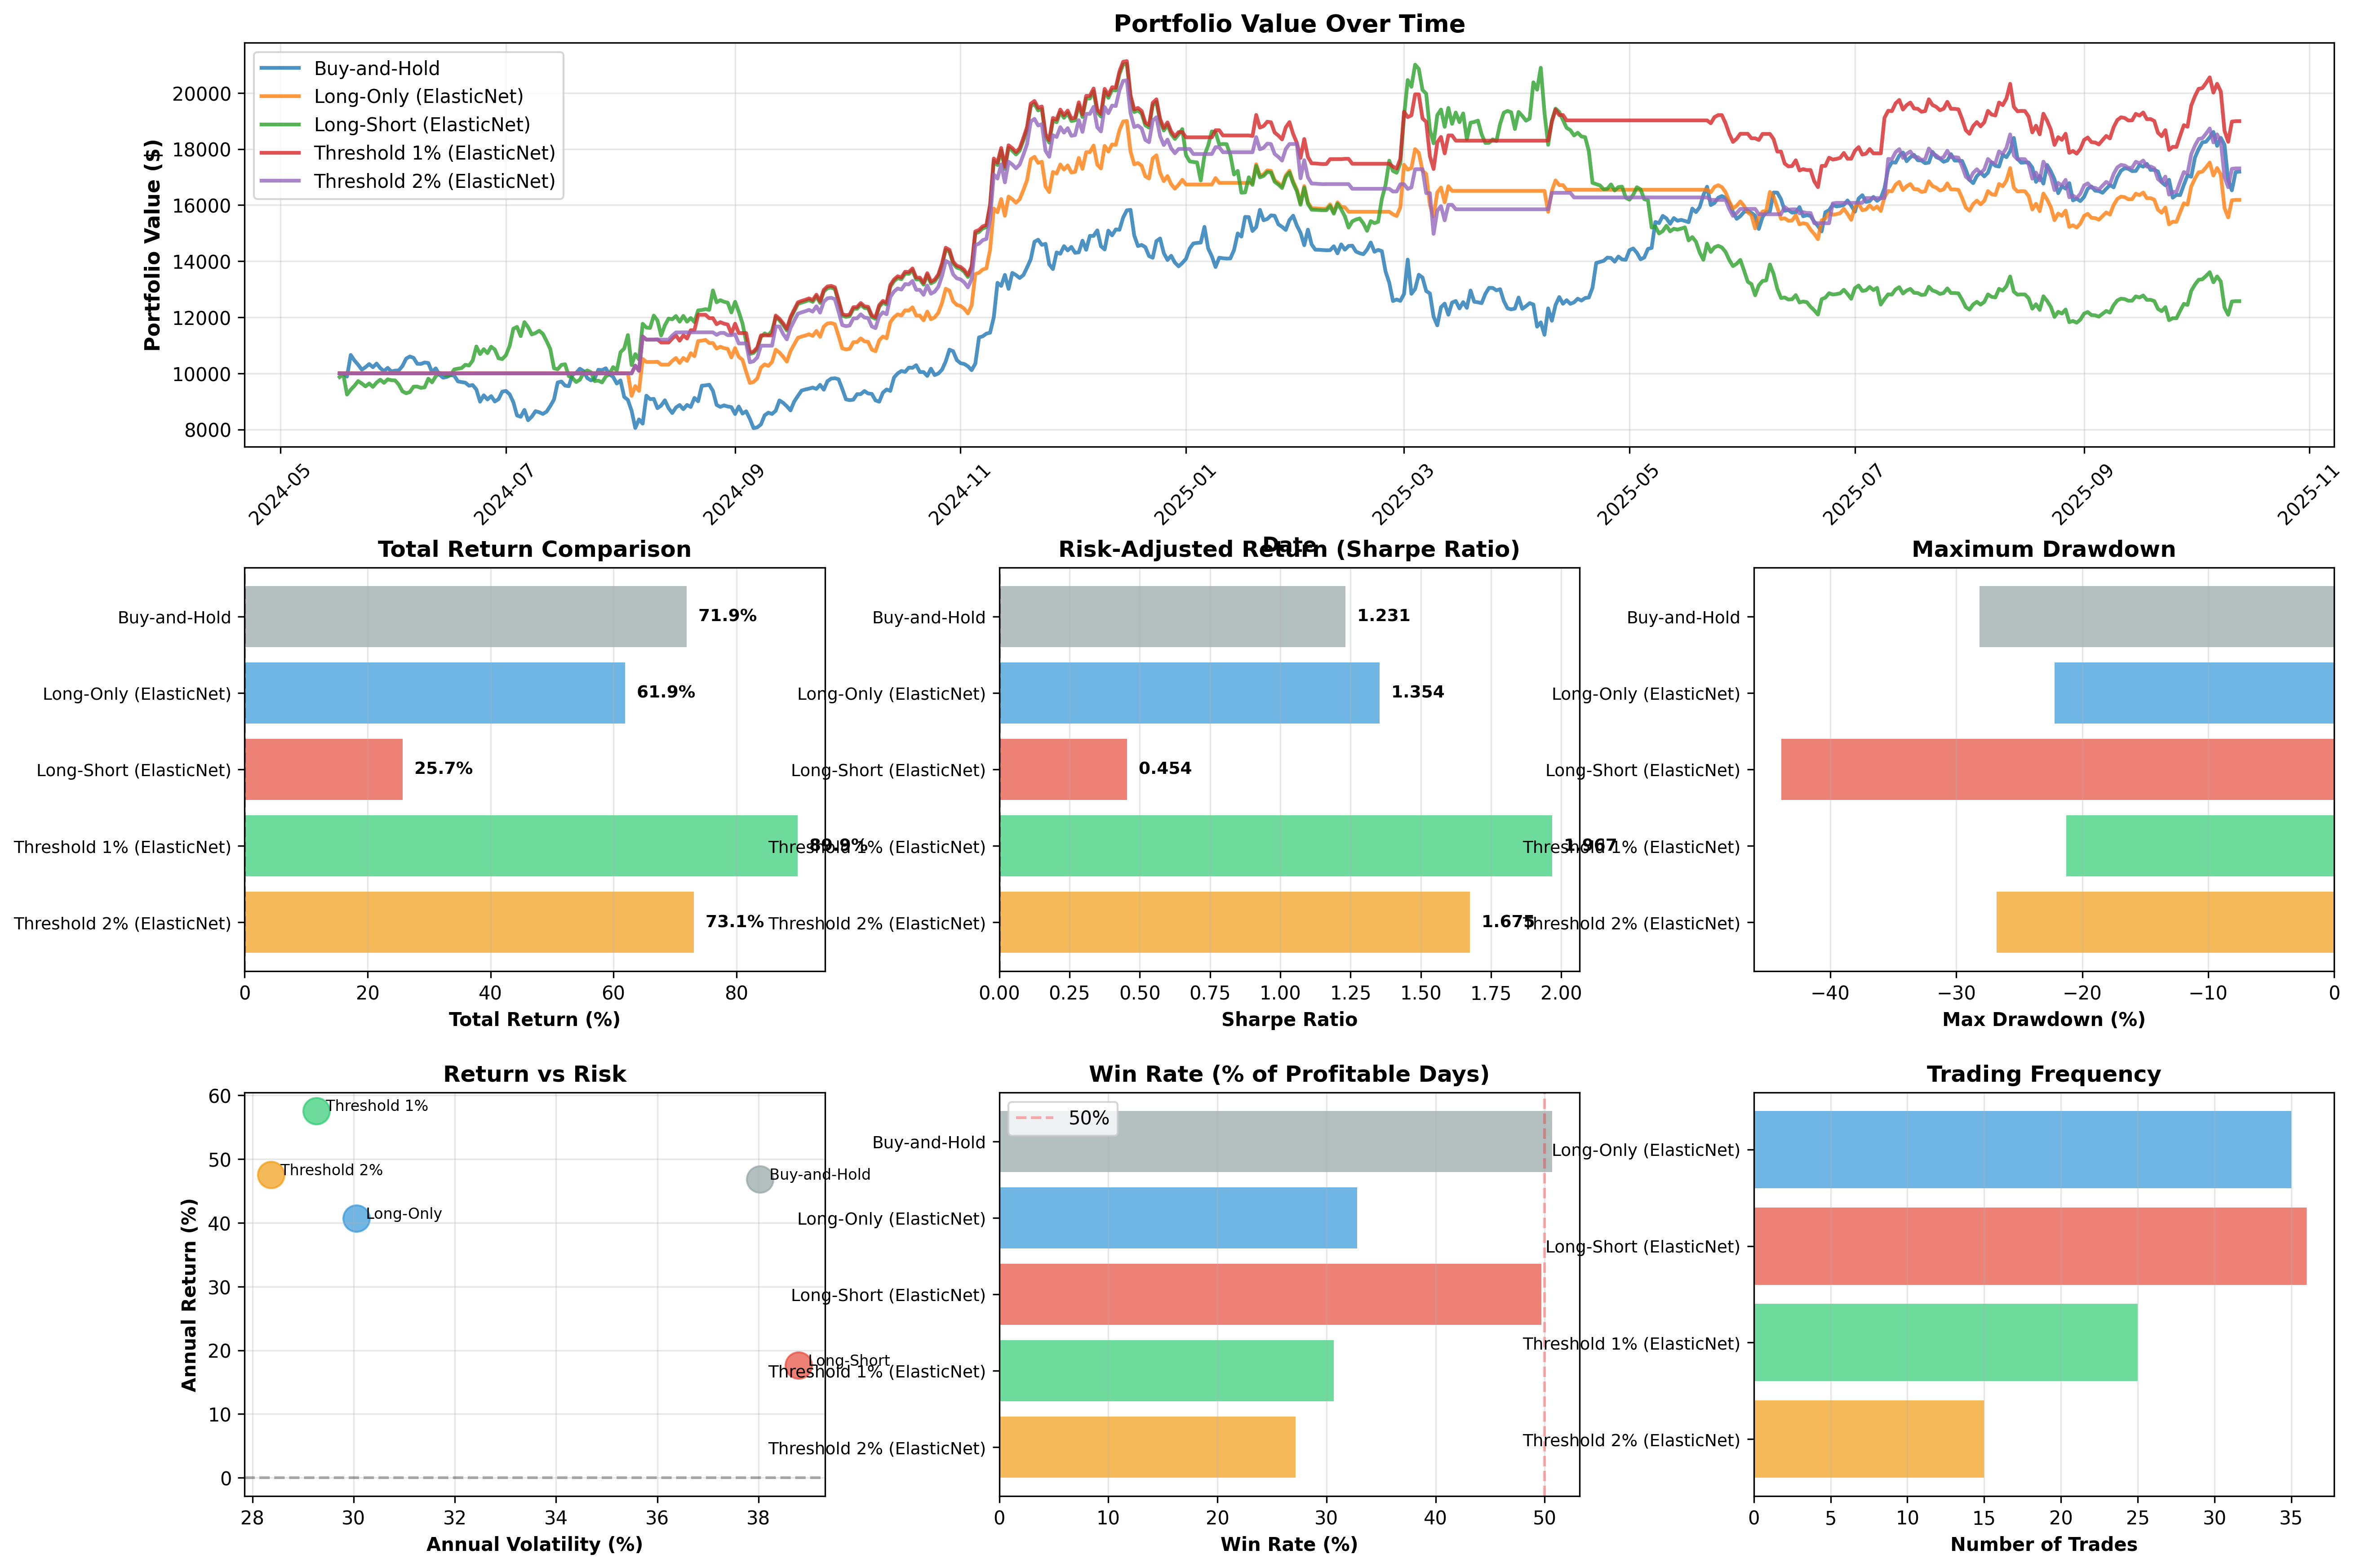

The table this chart was drawn from, first rows:
strategy, total_return, annual_return, annual_volatility, sharpe_ratio, max_drawdown, final_value, win_rate, num_trades
Buy-and-Hold, 71.91, 46.82, 38.03, 1.231, -28.14, 17191, 50.68, 0
Long-Only (ElasticNet), 61.86, 40.68, 30.05, 1.354, -22.19, 16186, 32.82, 35
Long-Short (ElasticNet), 25.73, 17.62, 38.8, 0.4541, -43.87, 12573, 49.71, 36
Threshold 1% (ElasticNet), 89.94, 57.56, 29.27, 1.967, -21.26, 18994, 30.68, 25
Threshold 2% (ElasticNet), 73.08, 47.52, 28.37, 1.675, -26.78, 17308, 27.18, 15
